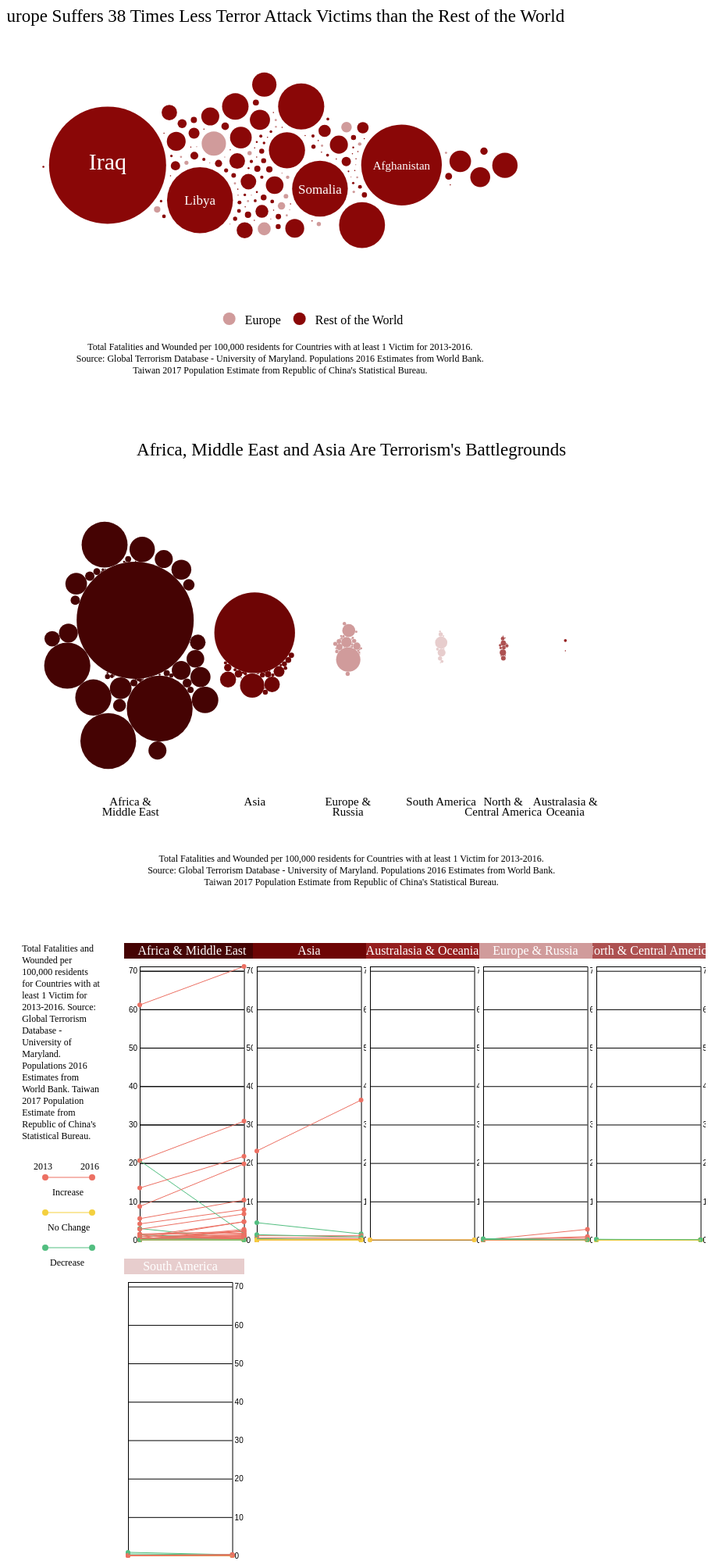
D3 v4 page, settled after 480 driven frames (8 s of simulated time); the page loaded 2 data file(s).


// ── js/chart-4.js
(function() {

  var margin = { top: 50, left: 50, right: 50, bottom: 0};
  var height = 500 - margin.top - margin.bottom;

  var svg_width = window.innerWidth;
  var width = svg_width/1.4 - margin.left - margin.right;
  
  var svg = d3.select("#chart-4")
      .append("svg")
      .attr("height", height + margin.top + margin.bottom)
      .attr("width", width + margin.left + margin.right)
      .append("g")
      .attr("transform", "translate(0,0)")


var simulation  = d3.forceSimulation()
  .force('x', d3.forceX(width/2).strength(0.001))
  .force('y', d3.forceY(height/3).strength(0.001))
  .force('collide', d3.forceCollide(function(d){
    return radiusScale(+d.kills_per_pop)+3
  }))


var colorScale = d3.scaleOrdinal()
  .range(['#344655', '#8C8F97', '#EF988D', '#ECD1D3', '#D7BCB1', '#FFECB3'])

var radiusScale = d3.scaleSqrt()
  .range([1,75])

d3.queue()
  .defer(d3.csv, "csv/04_GTD-2013-2016_v04-AllCountries-Populations.csv")
  .await(ready)

  function ready(error, datapoints){
    var fatalitiesMax = d3.max(datapoints, function(d){
      return +d.nkill
    })

    var woundedMax = d3.max(datapoints, function(d){
      return +d.nwound
    })

    var casualtiesMax = fatalitiesMax + woundedMax

    var killsPerPopMax = d3.max(datapoints, function(d){
      return +d.kills_per_pop
    })

    var killsPerPopMin = d3.min(datapoints, function(d){
      if (+d.kills_per_pop > 0) {
        return +d.kills_per_pop
      }
    })

    radiusScale
      .domain([killsPerPopMin, killsPerPopMax])


    circles = svg.selectAll("circle")
      .data(datapoints)
      .enter().append("circle")
      .attr('r', function(d){
        return radiusScale(+d.kills_per_pop)
      })
      .attr('cx', width/2)
      .attr('cy', height/2)
      .attr('fill', function(d){
        if (d.regions === 'Europe & Russia'){
          return '#d09b9b'
        } else {
          return '#8a0707'
        }
      })
      .attr('class', function(d){
        var casualties = +d.nkill + +d.nwound
        if (radiusScale(casualties) < 30) {
          return 'circle-total-small'
        } else if (radiusScale(casualties) < 80) {
          return 'circle-total-medium'
        } else {
          return 'circle-total-big'
        }
      })

      d3.selectAll('.circle-total-medium')
      .lower()
      d3.selectAll('.circle-total-big')
        .lower()
      d3.selectAll('.circle-total-small')
        .raise()

    var nodeTexts = svg.selectAll("text")
      .data(datapoints)
      .enter().append("text")
      .attr("class", "node-texts")
      .text(function(d){
        if (radiusScale(+d.kills_per_pop) > 30) {
        return d.country_txt
      } else {
        return ''
      } 
      })
      .attr('font-size', function(d){
        var strLength = d.country_txt.length
        if ( strLength <= 4) {
          return 30
        } else if ( strLength > 8) {
          return 15
        } else if ( 4 > strLength < 8 ) {
          return 17
        }
      })
      .attr('fill', 'white')
      .attr('x', width/2)
      .attr('y', height/2)
      .attr('text-anchor', 'middle')

    simulation.nodes(datapoints)
      .on('tick', ticked)

    datapoints.forEach(function(d){
      d.x = width/2
      d.y = height/2
    })

    function ticked() {
      circles
        .attr("cx", function(d){
          return d.x
        })
        .attr("cy", function(d){
          return d.y
        })
      nodeTexts
        .attr('x', function(d){
          return d.x
        })
        .attr('y', function(d){
          return d.y + 6
        })
    }



    var title = svg.append("text")
      .attr("class", 'text-title')
      .text('Europe Suffers 38 Times Less Terror Attack Victims than the Rest of the World')
      .attr('width', 10)
      .attr('x', width/1.8)
      .attr('y', 35)
      .attr('font-size', '23px')
      .attr('text-anchor', 'middle')

    var source = svg.append("text")
      .attr("class", 'text-source')
      .text('Total Fatalities and Wounded per 100,000 residents for Countries with at least 1 Victim for 2013-2016.')
      .attr('width', 10)
      .attr('x', width/1.8)
      .attr('y', height + margin.top + margin.bottom - 45)
      .attr('font-size', '14px')
      .attr("text-anchor", 'middle')
    var source2 = svg.append("text")
      .attr("class", 'text-source')
      .text('Source: Global Terrorism Database - University of Maryland. Populations 2016 Estimates from World Bank.')
      .attr('width', 10)
      .attr('x', width/1.8)
      .attr('y', height + margin.top + margin.bottom - 30)
      .attr('font-size', '14px')
      .attr("text-anchor", 'middle')
    var source3 = svg.append("text")
      .attr("class", 'text-source')
      .text('Taiwan 2017 Population Estimate from Republic of China\'s Statistical Bureau.')
      .attr('width', 10)
      .attr('x', width/1.8)
      .attr('y', height + margin.top + margin.bottom - 15)
      .attr('font-size', '14px')
      .attr("text-anchor", 'middle')



    var legend = ['Europe', 'Rest of the World']
    var legendScale = d3.scaleBand()
      .domain(legend)
      .range([0, 180])

    var legendCircles = svg.selectAll(".legend-circles")
      .data(legend)
      .enter().append("circle")
      .attr("class", "legend-circles")
      .attr('r', 8)
      .attr('fill', function(d){
        if (d === 'Europe') {
          return '#d09b9b'
        } else {
          return '#8a0707'
        }
      })
      .attr('cx', function(d){
        return width/2 + legendScale(d) - 30
      })
      .attr('cy', height + margin.top + margin.bottom - 85)


    var legendTexts = svg.selectAll(".legend-texts")
      .data(legend)
      .enter().append("text")
      .attr("class", "legend-texts")
      .text(function(d){
        return d
      })
      .attr('x', function(d){
        return width/2 + legendScale(d) - 10
      })
      .attr('y', height + margin.top + margin.bottom - 78) 


  }
})();
// ── js/chart-5.js
(function() {

  var margin = { top: 50, left: 50, right: 85, bottom: 0};
  var height = 600 - margin.top - margin.bottom;

  var svg_width = window.innerWidth;
  var width = svg_width/1.1 - margin.left - margin.right;
  
  var svg = d3.select("#chart-5")
      .append("svg")
      .attr("height", height + margin.top + margin.bottom)
      .attr("width", width + margin.left + margin.right)
      .append("g")
      .attr("transform", "translate(0,0)")

  var colorScale = d3.scaleOrdinal()
    .range(['#450303', '#6e0505', '#951f1f', '#d09b9b', '#ad5151', '#e7cdcd'])

  var continentScale = d3.scaleOrdinal()
    .range([width * 0.2,
            width * 0.4,
            width * 0.55, 
            width * 0.7,
            width * 0.8,
            width * 0.9])

  var yPositionScale = d3.scaleLinear()
    .domain([1,50])
    .range([height/2 - 30, height/2 + 30])
  var radiusScale = d3.scaleSqrt()
    .range([1,75])

  d3.queue()
    .defer(d3.csv, "csv/04_GTD-2013-2016_v04-AllCountries-Populations.csv")
    .await(ready)

  function ready(error, datapoints){

    var regions = d3.map(datapoints, function(d){
      return d.regions
    }).keys().sort()

    colorScale
      .domain(regions)
    continentScale
      .domain(['Africa & Middle East', 'Asia', 'Europe & Russia', 'South America', 'North & Central America', 'Australasia & Oceania'])


    var countries = datapoints.map(function(d){
      return d.country_txt
    })

    var killsPerPopMax = d3.max(datapoints, function(d){
      return +d.kills_per_pop
    })

    var killsPerPopMin = d3.min(datapoints, function(d){
      if (+d.kills_per_pop > 0) {
        return +d.kills_per_pop
      }
    })

    radiusScale
      .domain([killsPerPopMin, killsPerPopMax])

    var simulation = d3.forceSimulation()
      .force('x', d3.forceX(function(d){
        return continentScale(d.regions)
      }).strength(0.03))
      .force('y', d3.forceY(function(d){
        return height/2
      }).strength(0.03))
      .force('collide', d3.forceCollide(function(d){
        return radiusScale(+d.kills_per_pop)
      }))

    var circles = svg.selectAll(".country-circles")
      .data(datapoints)
      .enter().append("circle")
      .attr("class", "country-circles")
      .attr("r", function(d){
        return radiusScale(+d.kills_per_pop)
      })
      .attr("fill", function(d){
        return colorScale(d.regions)
      })
      .attr('stroke', '')

    simulation.nodes(datapoints)
      .on('tick', ticked5)


    datapoints.forEach(function(d){
      d.x = continentScale(d.regions)
      d.y = yPositionScale(countries.indexOf(d.country_txt))
    })

    function ticked5() {
      circles
        .attr("cx", function(d){
          return d.x
        })
        .attr("cy", function(d){
          return d.y
        })
    }



    var title = svg.append("text")
      .attr("class", 'text-title')
      .text('Africa, Middle East and Asia Are Terrorism\'s Battlegrounds')
      .attr('width', 10)
      .attr('x', width/1.8)
      .attr('y', 35)
      .attr('font-size', '23px')
      .attr('text-anchor', 'middle')

    var source = svg.append("text")
      .attr("class", 'text-source')
      .text('Total Fatalities and Wounded per 100,000 residents for Countries with at least 1 Victim for 2013-2016.')
      .attr('width', 10)
      .attr('x', width/1.8)
      .attr('y', height + margin.top + margin.bottom - 45)
      .attr('font-size', '14px')
      .attr("text-anchor", 'middle')
    var source2 = svg.append("text")
      .attr("class", 'text-source')
      .text('Source: Global Terrorism Database - University of Maryland. Populations 2016 Estimates from World Bank.')
      .attr('width', 10)
      .attr('x', width/1.8)
      .attr('y', height + margin.top + margin.bottom - 30)
      .attr('font-size', '14px')
      .attr("text-anchor", 'middle')
    var source3 = svg.append("text")
      .attr("class", 'text-source')
      .text('Taiwan 2017 Population Estimate from Republic of China\'s Statistical Bureau.')
      .attr('width', 10)
      .attr('x', width/1.8)
      .attr('y', height + margin.top + margin.bottom - 15)
      .attr('font-size', '14px')
      .attr("text-anchor", 'middle')

    
    var legendCountries = svg.selectAll(".legend-countries-text")
      .data(regions)
      .enter().append("text")
      .attr("class", "legend-countries-text")
      .attr("y", height - 80)
      .attr("text-anchor", "middle")
      .each(function (d, i) {
          var lines = wordwrap(d)
          for (var i = 0; i < lines.length; i++) {
            d3.select(this).append("tspan")
                .attr("dy",13)
                .attr("x",function(d) { 
                   return continentScale(d)
                 })
                .text( function() {
                  if ( lines.length > 1 && i===0){
                    return lines[i] + " &"
                  } else {
                    return lines[i]
                  }
                })
          }
        })

    function wordwrap(text) {
      var lines=text.split("& ")
      return lines
    }


  }

})();
// ── js/chart-6.js
(function(){
  
  var margin = { top: 35, left: 20, right: 50, bottom: 15},
  height = 400 - margin.top - margin.bottom,
  width = 360 - margin.left - margin.right;

  var container = d3.select("#chart-6")
    .style("margin-left", "")
    .style("margin-right", "")
    .style("background-color", "")

  var xPositionScale = d3.scaleLinear()
    .range([0, width])
  var yPositionScale = d3.scaleLinear()
    .range([height, 0])

  var colorScale = d3.scaleOrdinal()
    .range(['#450303', '#6e0505', '#951f1f', '#d09b9b', '#ad5151', '#e7cdcd'])
  

  d3.queue()
    .defer(d3.csv, "csv/04_GTD-2013-2016_v05-AllCountries-per-Population-13-16.csv")
    .await(ready)

  function ready(error, datapoints) {
    var casualties2013Max = d3.max(datapoints, function(d){
      return ((+d.nkill_2013 + +d.nwound_2013) / d.population_2016) * 100000
    })

    var casualties2016Max = d3.max(datapoints, function(d){
      return ((+d.nkill_2016 + +d.nwound_2016) / d.population_2016) * 100000
    })

    var casualtiesMax
    if (casualties2013Max >= casualties2016Max) {
      casualtiesMax = casualties2013Max
    } else {
      casualtiesMax = casualties2016Max
    }

    var killsPerPopMax = d3.max(datapoints, function(d){
      return +d.kills_per_pop
    })

    yPositionScale
      .domain([0, casualtiesMax])


    var regions = d3.map(datapoints, function(d){
          return d.regions
        }).keys().sort()

    colorScale
      .domain(regions)

    var nested = d3.nest()
      .key(function(d) {
        return d.regions; 
      })
      .entries(datapoints)
      .sort(function(a, b){
         return d3.ascending(a.key, b.key); 
     })

    container.selectAll("svg")
      .data(nested)
      .enter().append("svg")
      .attr("class", function(d){
        return "svg-class-" + d.key.split(' ')[0]
      })
      .style("background-color", "")
      .attr("height", height + margin.top + margin.bottom)
      .attr("width", function(d){
        if ( d.key === 'Africa & Middle East') {
          return width*0.57
        } else if ( d.key === 'South America') {
          return width*0.53
        } else {
          return width*0.5
        }
      })
      .append("g")
      .attr("transform", function(d){
        if ( d.key === 'Africa & Middle East' ) {
          return "translate(0,0)"
        } else {
          return "translate(-15,0)"
        }
      })
      .style("background-color", "red")
      .each(function(d){
        var g = d3.select(this)

        g.append("rect")
          .attr("transform", "translate(0,5)")
          .attr("fill", function(d){
            return colorScale(d.key)
          })
          .attr("x", 0)
          .attr("y", 0)
          .attr("width", width - width*0.4 + 10)
          .attr("height", 20)


        g.append("text")
          .attr("class", "multiples-title")
          .text(d.key)
          .attr("x", width*0.3)
          .attr("y", 20)
          .attr("text-anchor", "middle")
          .attr("fill", function(d){
            return "white"
          })
          .attr("stroke-width", 10)

        var gNested = g.append("g")
          .attr("transform", "translate(0,0)")

        var tickValuesArray = Array.apply(10, {length: 8}).map(function(value, index){
          return 0 + index * 10;
        });

        var gridLines = -(margin.right + width/2.8 - margin.left)

        if (d.key === 'Africa & Middle East'){
          var yAxisLeft = d3.axisLeft(yPositionScale).tickSize(gridLines)
          .tickValues(tickValuesArray)
        } else {
          var yAxisLeft = d3.axisLeft(yPositionScale).tickSize(gridLines).tickValues(1)
        }

        gNested.append("g")
          .attr("class", "axis-y-axis-left")
          .attr("transform", "translate(" + margin.left + "," + margin.top + ")")
          .call(yAxisLeft);


        if (d.key === 'South America'){
          var yAxisRight = d3.axisRight(yPositionScale).tickSize(gridLines)
          .tickValues(tickValuesArray)
        } else {
          var yAxisRight = d3.axisRight(yPositionScale).tickSize(gridLines)
          .tickValues(tickValuesArray)
        }

        var yAxisRightxPosition = margin.right + width/2.8
        gNested.append("g")
          .attr("class", "axis-y-axis-right")
          .attr("transform", "translate(" + yAxisRightxPosition + "," + margin.top + ")")
          .call(yAxisRight)
          .attr("opacity", "")



        gNested.selectAll(".circle-victims-2013")
          .data(d.values)
          .enter().append("circle")
          .attr("class", function(k){
            return "circle-victims-2013 " + k.country_txt
          })
          .attr("r", 3)
          .attr("fill", function(k){
            var casualties2013 = ((+k.nkill_2013 + +k.nwound_2013) / k.population_2016) * 100000
            var casualties2016 = ((+k.nkill_2016 + +k.nwound_2016) / k.population_2016) * 100000
            var casualtiesDiffColor

            if (casualties2016 === casualties2013) {
              casualtiesDiffColor = '#f4d03f'
            } else if (casualties2016 > casualties2013) {
              casualtiesDiffColor = '#ec7063'
            } else if (casualties2016 < casualties2013) {
              casualtiesDiffColor = '#52be80'
            }

            return casualtiesDiffColor
          })
          .attr("cx", margin.left)
          .attr("cy", function(k){
            var casualties2013 = ((+k.nkill_2013 + +k.nwound_2013) / k.population_2016) * 100000
            return yPositionScale(casualties2013) + margin.top
          })


        gNested.selectAll(".circle-victims-2016")
          .data(d.values)
          .enter().append("circle")
          .attr("class", function(k){
            return "circle-victims-2016 " + k.country_txt
          })
          .attr("r", 3)
          .attr("fill", function(k){
            var casualties2013 = ((+k.nkill_2013 + +k.nwound_2013) / k.population_2016) * 100000
            var casualties2016 = ((+k.nkill_2016 + +k.nwound_2016) / k.population_2016) * 100000
            var casualtiesDiffColor

            if (casualties2016 === casualties2013) {
              casualtiesDiffColor = '#f4d03f'
            } else if (casualties2016 > casualties2013) {
              casualtiesDiffColor = '#ec7063'
            } else if (casualties2016 < casualties2013) {
              casualtiesDiffColor = '#52be80'
            }

            return casualtiesDiffColor
          })
          .attr("cx", margin.right + width/2.8)
          .attr("cy", function(k){
            var casualties2016 = ((+k.nkill_2016 + +k.nwound_2016) / k.population_2016) * 100000
            return yPositionScale(casualties2016) + margin.top
          })




        gNested.selectAll("line-victims-diff")
          .data(d.values)
          .enter().append("line")
          .attr("class", function(k){
            return "line-victims-diff " + k.country_txt
          })
          .attr("x1", margin.left)
          .attr("y1", function(k){
            var casualties2013 = ((+k.nkill_2013 + +k.nwound_2013) / k.population_2016) * 100000
            return yPositionScale(casualties2013) + margin.top
          })
          .attr("x2", margin.right + width/2.8)
          .attr("y2", function(k){
            var casualties2016 = ((+k.nkill_2016 + +k.nwound_2016) / k.population_2016) * 100000
            return yPositionScale(casualties2016) + margin.top
          })
          .attr("stroke", function(k){
            var casualties2013 = ((+k.nkill_2013 + +k.nwound_2013) / k.population_2016) * 100000
            var casualties2016 = ((+k.nkill_2016 + +k.nwound_2016) / k.population_2016) * 100000
            var casualtiesDiffColor

            if (casualties2016 === casualties2013) {
              casualtiesDiffColor = '#f4d03f'
            } else if (casualties2016 > casualties2013) {
              casualtiesDiffColor = '#ec7063'
            } else if (casualties2016 < casualties2013) {
              casualtiesDiffColor = '#52be80'
            }

            return casualtiesDiffColor
          })


      })


  }
  
})();

### data: csv/04_GTD-2013-2016_v05-AllCountries-per-Population-13-16.csv
country_txt, nkill, nwound, regions, nkill_2013, nwound_2013, nkill_2016, nwound_2016, population_2016, kills_per_pop, kills_per_pop_2013, kills_per_pop_2016
Afghanistan, 21438, 22905, Asia, 3696, 4322, 6119, 6485, 34656032, 128, 23.14, 36.37
Albania, 1.0, 2.0, Europe & Russia, 0.0, 0.0, 0.0, 0.0, 2876101, 0.1043, 0.0, 0.0
Algeria, 168.0, 99.0, Africa & Middle East, 101.0, 48.0, 9.0, 2.0, 40606052, 0.6575, 0.3669, 0.02709
Angola, 0.0, 0.0, Africa & Middle East, 0.0, 0.0, 0.0, 0.0, 28813463, 0.0, 0.0, 0.0
Argentina, 0.0, 4.0, South America, 0.0, 2.0, 0.0, 2.0, 43847430, 0.009123, 0.004561, 0.004561
Armenia, 6.0, 3.0, Asia, 0.0, 1.0, 6.0, 1.0, 2924816, 0.3077, 0.03419, 0.2393
Australia, 6.0, 8.0, Australasia & Oceania, 0.0, 0.0, 0.0, 1.0, 24127159, 0.05803, 0.0, 0.004145
Austria, 0.0, 2.0, Europe & Russia, 0.0, 2.0, 0.0, 0.0, 8747358, 0.02286, 0.02286, 0.0
Azerbaijan, 1.0, 2.0, Asia, 0.0, 0.0, 1.0, 1.0, 9762274, 0.03073, 0.0, 0.02049
Bahamas, 0.0, 0.0, North & Central America, 0.0, 0.0, 0.0, 0.0, 391232, 0.0, 0.0, 0.0
Bahrain, 18.0, 102.0, Africa & Middle East, 3.0, 39.0, 1.0, 2.0, 1425171, 8.42, 2.947, 0.2105
Bangladesh, 216.0, 1041, Asia, 16.0, 117.0, 76.0, 90.0, 162951560, 0.7714, 0.08162, 0.1019
Belgium, 40.0, 279.0, Europe & Russia, 0.0, 0.0, 36.0, 276.0, 11348159, 2.811, 0.0, 2.749
Belize, 0.0, 0.0, North & Central America, 0.0, 0.0, 0.0, 0.0, 366954, 0.0, 0.0, 0.0
Bhutan, 0.0, 0.0, Asia, 0.0, 0.0, 0.0, 0.0, 797765, 0.0, 0.0, 0.0
Bosnia-Herzegovina, 4.0, 10.0, Europe & Russia, 0.0, 0.0, 0.0, 0.0, 3516816, 0.3981, 0.0, 0.0
Brazil, 8.0, 0.0, South America, 2.0, 0.0, 1.0, 0.0, 207652865, 0.003853, 0.0009631, 0.0004816
Bulgaria, 0.0, 1.0, Europe & Russia, 0.0, 0.0, 0.0, 1.0, 7127822, 0.01403, 0.0, 0.01403
Burkina Faso, 79.0, 172.0, Africa & Middle East, 1.0, 0.0, 62.0, 40.0, 18646433, 1.346, 0.005363, 0.547
Burundi, 303.0, 444.0, Africa & Middle East, 5.0, 12.0, 74.0, 213.0, 10524117, 7.098, 0.1615, 2.727
Cambodia, 0.0, 0.0, Asia, 0.0, 0.0, 0.0, 0.0, 15762370, 0.0, 0.0, 0.0
Cameroon, 1968, 805.0, Africa & Middle East, 7.0, 0.0, 245.0, 324.0, 23439189, 11.83, 0.02986, 2.428
Canada, 8.0, 42.0, North & Central America, 0.0, 0.0, 1.0, 34.0, 36286425, 0.1378, 0.0, 0.09645
Central African Republic, 1231, 633.0, Africa & Middle East, 120.0, 71.0, 189.0, 173.0, 4594621, 40.57, 4.157, 7.879
Chad, 334.0, 495.0, Africa & Middle East, 0.0, 0.0, 22.0, 68.0, 14452543, 5.736, 0.0, 0.6227
Chile, 3.0, 31.0, South America, 2.0, 1.0, 0.0, 4.0, 17909754, 0.1898, 0.01675, 0.02233
China, 518.0, 650.0, Asia, 60.0, 71.0, 13.0, 18.0, 1378665000, 0.08472, 0.009502, 0.002249
Colombia, 422.0, 775.0, South America, 137.0, 263.0, 38.0, 60.0, 48653419, 2.46, 0.8221, 0.2014
Croatia, 0.0, 1.0, Europe & Russia, 0.0, 1.0, 0.0, 0.0, 4170600, 0.02398, 0.02398, 0.0
Cyprus, 0.0, 0.0, Europe & Russia, 0.0, 0.0, 0.0, 0.0, 1170125, 0.0, 0.0, 0.0
Czech Republic, 2.0, 2.0, Europe & Russia, 1.0, 0.0, 0.0, 1.0, 10561633, 0.03787, 0.009468, 0.009468
Democratic Republic of the Congo, 1415, 662.0, Africa & Middle East, 150.0, 72.0, 532.0, 176.0, 78736153, 2.638, 0.282, 0.8992
Denmark, 3.0, 8.0, Europe & Russia, 0.0, 0.0, 1.0, 3.0, 5731118, 0.1919, 0.0, 0.06979
Djibouti, 5.0, 15.0, Africa & Middle East, 0.0, 0.0, 0.0, 0.0, 942333, 2.122, 0.0, 0.0
Dominican Republic, 0.0, 35.0, North & Central America, 0.0, 0.0, 0.0, 0.0, 10648791, 0.3287, 0.0, 0.0
Ecuador, 2.0, 7.0, South America, 1.0, 0.0, 1.0, 7.0, 16385068, 0.05493, 0.006103, 0.04882
Egypt, 1978, 2796, Africa & Middle East, 243.0, 623.0, 606.0, 626.0, 95688681, 4.989, 0.905, 1.288
Estonia, 0.0, 0.0, Europe & Russia, 0.0, 0.0, 0.0, 0.0, 1316481, 0.0, 0.0, 0.0
Ethiopia, 353.0, 132.0, Africa & Middle East, 17.0, 0.0, 279.0, 83.0, 102403196, 0.4736, 0.0166, 0.3535
Finland, 0.0, 1.0, Europe & Russia, 0.0, 0.0, 0.0, 0.0, 5495096, 0.0182, 0.0, 0.0
France, 258.0, 933.0, Europe & Russia, 0.0, 5.0, 95.0, 470.0, 66896109, 1.78, 0.007474, 0.8446
Georgia, 3.0, 8.0, Asia, 2.0, 0.0, 1.0, 7.0, 3719300, 0.2958, 0.05377, 0.2151
Germany, 28.0, 164.0, Europe & Russia, 0.0, 0.0, 27.0, 117.0, 82667685, 0.2323, 0.0, 0.1742
Ghana, 0.0, 3.0, Africa & Middle East, 0.0, 0.0, 0.0, 0.0, 28206728, 0.01064, 0.0, 0.0
Greece, 69.0, 15.0, Europe & Russia, 2.0, 7.0, 66.0, 2.0, 10746740, 0.7816, 0.08375, 0.6328
Guatemala, 4.0, 3.0, North & Central America, 4.0, 3.0, 0.0, 0.0, 16582469, 0.04221, 0.04221, 0.0
Guinea, 2.0, 4.0, Africa & Middle East, 0.0, 0.0, 1.0, 0.0, 12395924, 0.0484, 0.0, 0.008067
Guyana, 0.0, 0.0, South America, 0.0, 0.0, 0.0, 0.0, 773303, 0.0, 0.0, 0.0
Haiti, 7.0, 0.0, North & Central America, 0.0, 0.0, 7.0, 0.0, 10847334, 0.0, 0.0, 0.0
Honduras, 7.0, 1.0, North & Central America, 5.0, 0.0, 2.0, 0.0, 9112867, 0.08779, 0.05487, 0.02195
Hungary, 0.0, 2.0, Europe & Russia, 0.0, 0.0, 0.0, 2.0, 9817958, 0.02037, 0.0, 0.02037
Iceland, 0.0, 0.0, Europe & Russia, 0.0, 0.0, 0.0, 0.0, 334252, 0.0, 0.0, 0.0
India, 1806, 2977, Asia, 467.0, 771.0, 462.0, 784.0, 1324171354, 0.3612, 0.09349, 0.0941
Indonesia, 87.0, 98.0, Asia, 23.0, 16.0, 22.0, 35.0, 261115456, 0.07085, 0.01494, 0.02183
Iran, 102.0, 41.0, Africa & Middle East, 39.0, 17.0, 12.0, 8.0, 80277428, 0.1781, 0.06976, 0.02491
Iraq, 41139, 60106, Africa & Middle East, 7038, 15704, 12187, 14285, 37202572, 272.1, 61.13, 71.16
Ireland, 2.0, 6.0, Europe & Russia, 0.0, 2.0, 2.0, 3.0, 4773095, 0.1676, 0.0419, 0.1048
Israel, 87.0, 453.0, Africa & Middle East, 2.0, 8.0, 16.0, 175.0, 8547100, 6.318, 0.117, 2.235
Italy, 1.0, 9.0, Europe & Russia, 0.0, 4.0, 1.0, 1.0, 60600590, 0.0165, 0.006601, 0.0033
Ivory Coast, 44.0, 46.0, Africa & Middle East, 4.0, 3.0, 22.0, 33.0, 23695919, 0.3798, 0.02954, 0.2321
... 74 more rows

### data: csv/04_GTD-2013-2016_v04-AllCountries-Populations.csv
country_txt, nkill, nwound, regions, nkill_2013, nwound_2013, nkill_2016, nwound_2016, population_2016, kills_per_pop
Afghanistan, 21438, 22905, Asia, 3696, 4322, 6119, 6485, 34656032, 128
Albania, 1.0, 2.0, Europe & Russia, 0.0, 0.0, 0.0, 0.0, 2876101, 0.1043
Algeria, 168.0, 99.0, Africa & Middle East, 101.0, 48.0, 9.0, 2.0, 40606052, 0.6575
Angola, 0.0, 0.0, Africa & Middle East, , , 0.0, 0.0, 28813463, 0.0
Argentina, 0.0, 4.0, South America, 0.0, 2.0, 0.0, 2.0, 43847430, 0.009123
Armenia, 6.0, 3.0, Asia, 0.0, 1.0, 6.0, 1.0, 2924816, 0.3077
Australia, 6.0, 8.0, Australasia & Oceania, 0.0, 0.0, 0.0, 1.0, 24127159, 0.05803
Austria, 0.0, 2.0, Europe & Russia, 0.0, 2.0, 0.0, 0.0, 8747358, 0.02286
Azerbaijan, 1.0, 2.0, Asia, , , 1.0, 1.0, 9762274, 0.03073
Bahamas, 0.0, 0.0, North & Central America, 0.0, 0.0, , , , 
Bahrain, 18.0, 102.0, Africa & Middle East, 3.0, 39.0, 1.0, 2.0, 1425171, 8.42
Bangladesh, 216.0, 1041, Asia, 16.0, 117.0, 76.0, 90.0, 162951560, 0.7714
Belgium, 40.0, 279.0, Europe & Russia, , , 36.0, 276.0, 11348159, 2.811
Belize, 0.0, 0.0, North & Central America, 0.0, 0.0, , , 366954, 0.0
Bhutan, , , Asia, , , , , 797765, 
Bosnia-Herzegovina, 4.0, 10.0, Europe & Russia, 0.0, 0.0, , , , 
Brazil, 8.0, 0.0, South America, 2.0, 0.0, 1.0, 0.0, 207652865, 0.003853
Bulgaria, 0.0, 1.0, Europe & Russia, 0.0, 0.0, 0.0, 1.0, 7127822, 0.01403
Burkina Faso, 79.0, 172.0, Africa & Middle East, 1.0, 0.0, 62.0, 40.0, 18646433, 1.346
Burundi, 303.0, 444.0, Africa & Middle East, 5.0, 12.0, 74.0, 213.0, 10524117, 7.098
Cambodia, 0.0, 0.0, Asia, 0.0, 0.0, , , 15762370, 0.0
Cameroon, 1968, 805.0, Africa & Middle East, 7.0, 0.0, 245.0, 324.0, 23439189, 11.83
Canada, 8.0, 42.0, North & Central America, 0.0, 0.0, 1.0, 34.0, 36286425, 0.1378
Central African Republic, 1231, 633.0, Africa & Middle East, 120.0, 71.0, 189.0, 173.0, 4594621, 40.57
Chad, 334.0, 495.0, Africa & Middle East, , , 22.0, 68.0, 14452543, 5.736
Chile, 3.0, 31.0, South America, 2.0, 1.0, 0.0, 4.0, 17909754, 0.1898
China, 518.0, 650.0, Asia, 60.0, 71.0, 13.0, 18.0, 1378665000, 0.08472
Colombia, 422.0, 775.0, South America, 137.0, 263.0, 38.0, 60.0, 48653419, 2.46
Croatia, 0.0, 1.0, Europe & Russia, 0.0, 1.0, , , 4170600, 0.02398
Cyprus, 0.0, 0.0, Europe & Russia, 0.0, 0.0, 0.0, 0.0, 1170125, 0.0
Czech Republic, 2.0, 2.0, Europe & Russia, 1.0, 0.0, 0.0, 1.0, 10561633, 0.03787
Democratic Republic of the Congo, 1415, 662.0, Africa & Middle East, 150.0, 72.0, 532.0, 176.0, , 
Denmark, 3.0, 8.0, Europe & Russia, 0.0, 0.0, 1.0, 3.0, 5731118, 0.1919
Djibouti, 5.0, 15.0, Africa & Middle East, , , , , 942333, 2.122
Dominican Republic, 0.0, 35.0, North & Central America, 0.0, 0.0, , , 10648791, 0.3287
Ecuador, 2.0, 7.0, South America, 1.0, 0.0, 1.0, 7.0, 16385068, 0.05493
Egypt, 1978, 2796, Africa & Middle East, 243.0, 623.0, 606.0, 626.0, , 
Estonia, 0.0, 0.0, Europe & Russia, , , , , 1316481, 0.0
Ethiopia, 353.0, 132.0, Africa & Middle East, 17.0, 0.0, 279.0, 83.0, 102403196, 0.4736
Finland, 0.0, 1.0, Europe & Russia, , , 0.0, 0.0, 5495096, 0.0182
France, 258.0, 933.0, Europe & Russia, 0.0, 5.0, 95.0, 470.0, 66896109, 1.78
Georgia, 3.0, 8.0, Asia, 2.0, 0.0, 1.0, 7.0, 3719300, 0.2958
Germany, 28.0, 164.0, Europe & Russia, , , 27.0, 117.0, 82667685, 0.2323
Ghana, 0.0, 3.0, Africa & Middle East, , , 0.0, 0.0, 28206728, 0.01064
Greece, 69.0, 15.0, Europe & Russia, 2.0, 7.0, 66.0, 2.0, 10746740, 0.7816
Guatemala, 4.0, 3.0, North & Central America, 4.0, 3.0, , , 16582469, 0.04221
Guinea, 2.0, 4.0, Africa & Middle East, 0.0, 0.0, 1.0, 0.0, 12395924, 0.0484
Guyana, 0.0, 0.0, South America, , , 0.0, 0.0, 773303, 0.0
Haiti, 7.0, , North & Central America, , , 7.0, , 10847334, 
Honduras, 7.0, 1.0, North & Central America, 5.0, 0.0, 2.0, 0.0, 9112867, 0.08779
Hungary, 0.0, 2.0, Europe & Russia, , , 0.0, 2.0, 9817958, 0.02037
Iceland, 0.0, 0.0, Europe & Russia, , , , , 334252, 0.0
India, 1806, 2977, Asia, 467.0, 771.0, 462.0, 784.0, 1324171354, 0.3612
Indonesia, 87.0, 98.0, Asia, 23.0, 16.0, 22.0, 35.0, 261115456, 0.07085
Iran, 102.0, 41.0, Africa & Middle East, 39.0, 17.0, 12.0, 8.0, , 
Iraq, 41139, 60106, Africa & Middle East, 7038, 15704, 12187, 14285, 37202572, 272.1
Ireland, 2.0, 6.0, Europe & Russia, 0.0, 2.0, 2.0, 3.0, 4773095, 0.1676
Israel, 87.0, 453.0, Africa & Middle East, 2.0, 8.0, 16.0, 175.0, 8547100, 6.318
Italy, 1.0, 9.0, Europe & Russia, 0.0, 4.0, 1.0, 1.0, 60600590, 0.0165
Ivory Coast, 44.0, 46.0, Africa & Middle East, 4.0, 3.0, 22.0, 33.0, , 
... 74 more rows